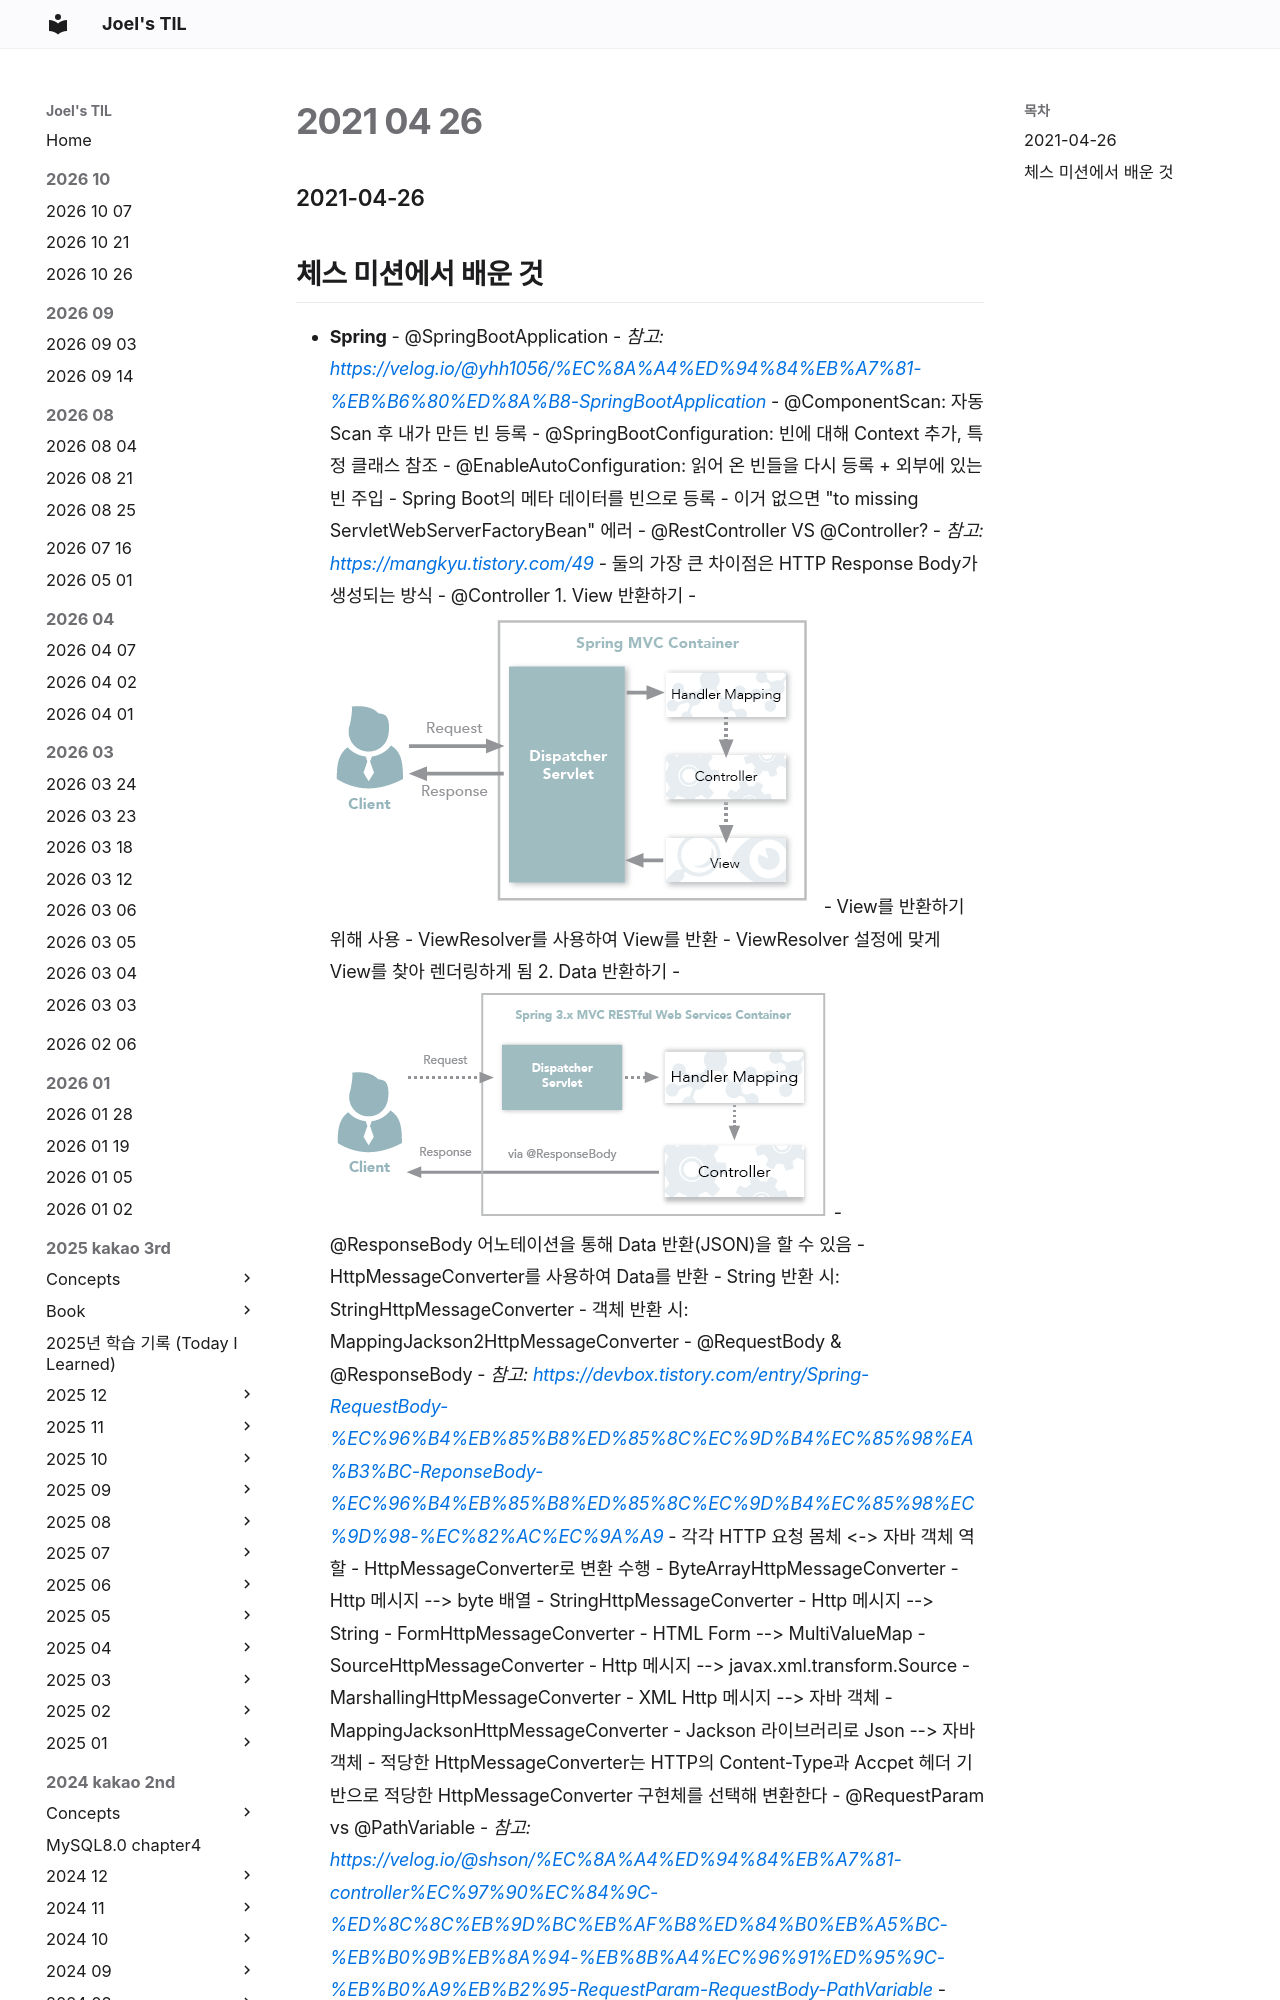

repository: joelonsw/TIL · page: 2021-woowacourse/Level2/2021-04-26/index.html · generator: mkdocs

### 2021-04-26

## 체스 미션에서 배운 것
- __Spring__
    - @SpringBootApplication
        - *참고: https://velog.io/@yhh1056/%EC%8A%A4%ED%94%84%EB%A7%81-%EB%B6%80%ED%8A%B8-SpringBootApplication*
        - @ComponentScan: 자동 Scan 후 내가 만든 빈 등록
        - @SpringBootConfiguration: 빈에 대해 Context 추가, 특정 클래스 참조
        - @EnableAutoConfiguration: 읽어 온 빈들을 다시 등록 + 외부에 있는 빈 주입
            - Spring Boot의 메타 데이터를 빈으로 등록
            - 이거 없으면 "to missing ServletWebServerFactoryBean" 에러
    - @RestController VS @Controller?
        - *참고: https://mangkyu.tistory.com/49*
        - 둘의 가장 큰 차이점은 HTTP Response Body가 생성되는 방식
        - @Controller
            1. View 반환하기
                - ![viewReturn](../image/view_return_2021_04_26.png)
                - View를 반환하기 위해 사용
                - ViewResolver를 사용하여 View를 반환
                    - ViewResolver 설정에 맞게 View를 찾아 렌더링하게 됨
            2. Data 반환하기
                - ![dataReturn](../image/data_return_2021_04_26.png)
                - @ResponseBody 어노테이션을 통해 Data 반환(JSON)을 할 수 있음
                - HttpMessageConverter를 사용하여 Data를 반환
                    - String 반환 시: StringHttpMessageConverter
                    - 객체 반환 시: MappingJackson2HttpMessageConverter
    - @RequestBody & @ResponseBody
        - *참고: https://devbox.tistory.com/entry/Spring-RequestBody-%EC%96%B4%EB%85%B8%ED%85%8C%EC%9D%B4%EC%85%98%EA%B3%BC-ReponseBody-%EC%96%B4%EB%85%B8%ED%85%8C%EC%9D%B4%EC%85%98%EC%9D%98-%EC%82%AC%EC%9A%A9*
        - 각각 HTTP 요청 몸체 <-> 자바 객체 역할
        - HttpMessageConverter로 변환 수행
            - ByteArrayHttpMessageConverter
                - Http 메시지 --> byte 배열
            - StringHttpMessageConverter
                - Http 메시지 --> String
            - FormHttpMessageConverter
                - HTML Form --> MultiValueMap
            - SourceHttpMessageConverter
                - Http 메시지 --> javax.xml.transform.Source
            - MarshallingHttpMessageConverter
                - XML Http 메시지 --> 자바 객체
            - MappingJacksonHttpMessageConverter
                - Jackson 라이브러리로 Json --> 자바 객체
        - 적당한 HttpMessageConverter는 HTTP의 Content-Type과 Accpet 헤더 기반으로 적당한 HttpMessageConverter 구현체를 선택해 변환한다
    - @RequestParam vs @PathVariable 
        - *참고: https://velog.io/@shson/%EC%8A%A4%ED%94%84%EB%A7%81-controller%EC%97%90%EC%84%9C-%ED%8C%8C%EB%9D%BC%EB%AF%B8%ED%84%B0%EB%A5%BC-%EB%B0%9B%EB%8A%94-%EB%8B%A4%EC%96%91%ED%95%9C-%EB%B0%A9%EB%B2%95-RequestParam-RequestBody-PathVariable*
        - @RequestParam
            - GET 방식으로 넘어온 URI의 queryString을 받기 좋음
            ```java
            // 요청: http://localhost:8080/reservation/api/reservations?reservationEmail=test@naver.com
            @RestController
            @RequestMapping(path = "/api")
            public class ReservationsApiController {
                @GetMapping(path = "/reservations")
                public Response<List<String>> getReservations(
                        @RequestParam(value = "reservationEmail",required = false) String reservationEmail) {
             
                    return reservationService.getReservationByEmail(reservationEmail);
                }
            }
